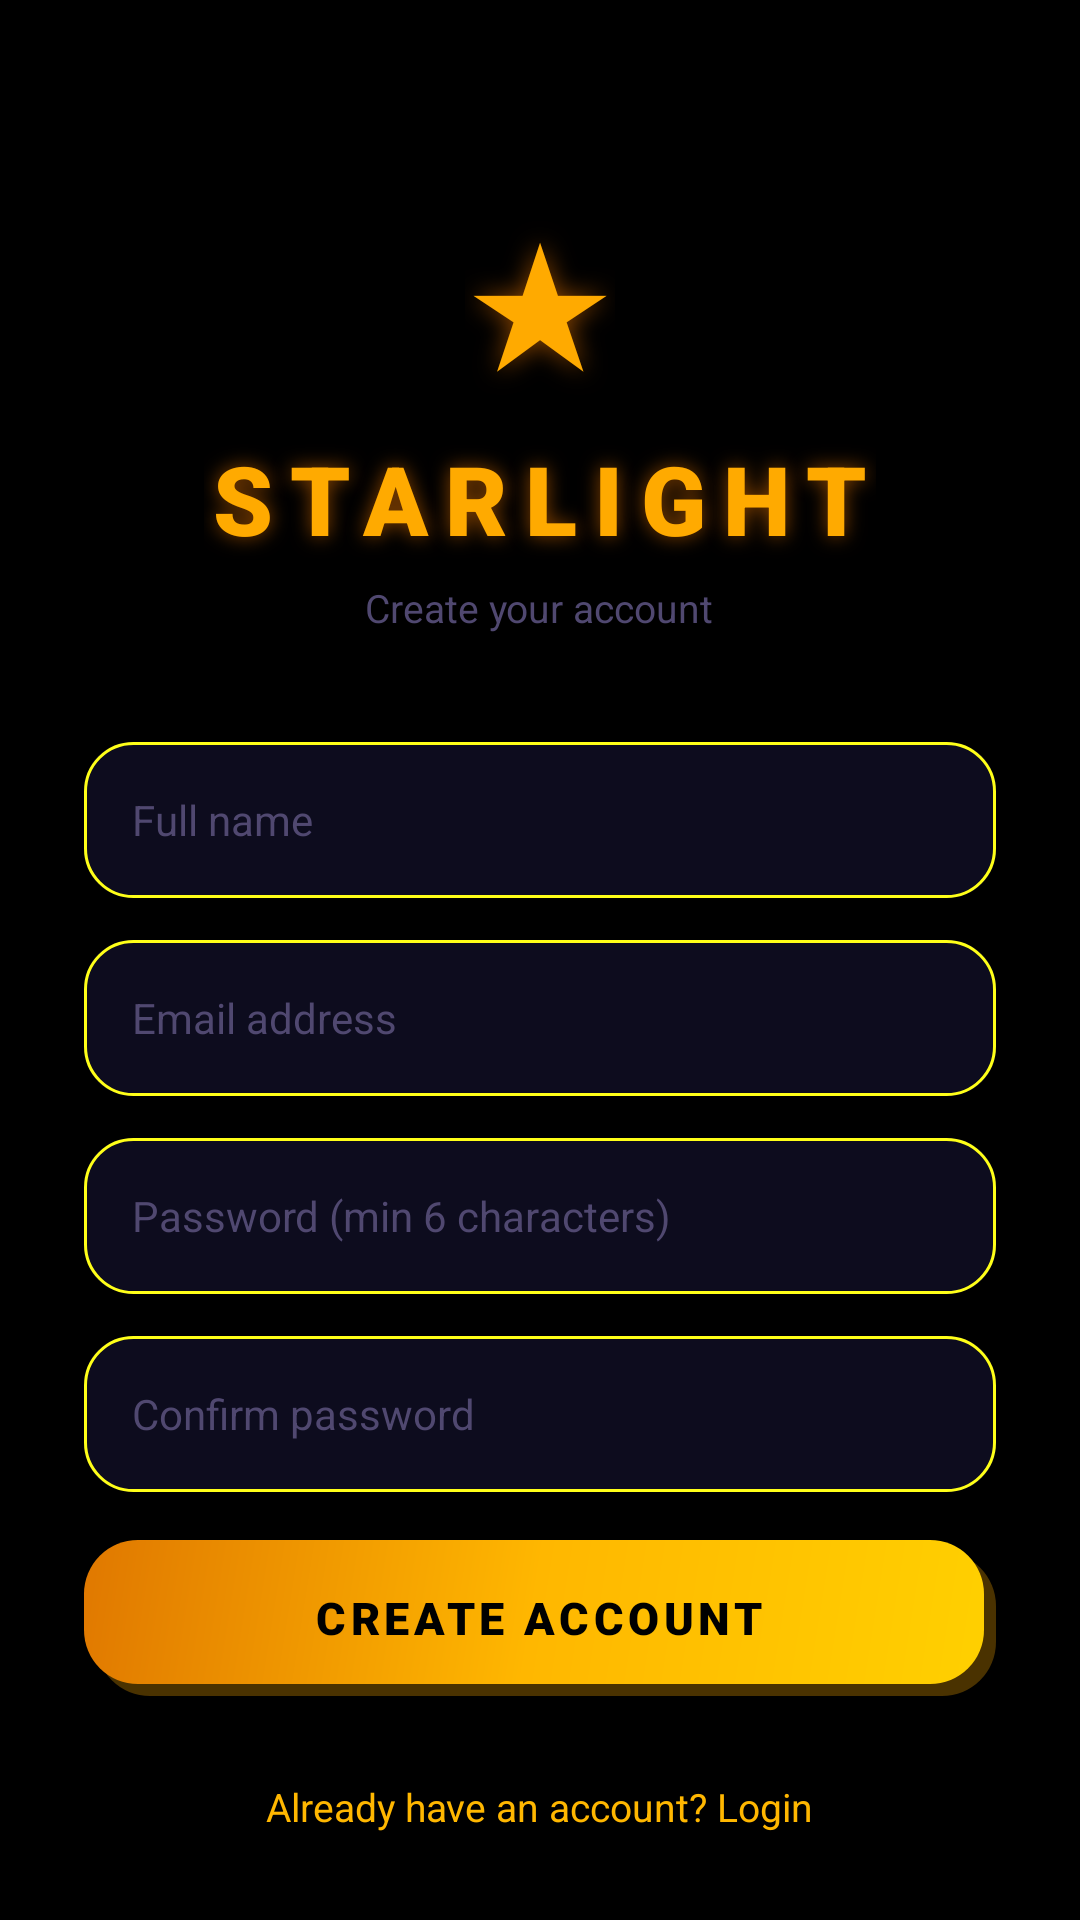

Reconstruct the res/layout file that produces this screen, plus the resources it refers to.
<!-- AndroidManifest.xml: application theme Theme.Starlight -->
<!-- res/layout/activity_signup.xml -->
<?xml version="1.0" encoding="utf-8"?>
<ScrollView
    xmlns:android="http://schemas.android.com/apk/res/android"
    android:layout_width="match_parent"
    android:layout_height="match_parent"
    android:background="#000000"
    android:fillViewport="true">

    <LinearLayout
        android:layout_width="match_parent"
        android:layout_height="wrap_content"
        android:orientation="vertical"
        android:gravity="center_horizontal"
        android:paddingStart="28dp"
        android:paddingEnd="28dp"
        android:paddingTop="60dp"
        android:paddingBottom="40dp">

        
        <TextView
            android:layout_width="wrap_content"
            android:layout_height="wrap_content"
            android:text="&#9733;"
            android:textColor="#FFAA00"
            android:textSize="56sp"
            android:shadowColor="#CCAA5500"
            android:shadowDx="0"
            android:shadowDy="0"
            android:shadowRadius="20"/>

        
        <TextView
            android:layout_width="wrap_content"
            android:layout_height="wrap_content"
            android:text="STARLIGHT"
            android:textColor="#FFAA00"
            android:textSize="32sp"
            android:textStyle="bold"
            android:letterSpacing="0.18"
            android:fontFamily="sans-serif-black"
            android:shadowColor="#CCAA5500"
            android:shadowDx="0"
            android:shadowDy="0"
            android:shadowRadius="16"
            android:layout_marginTop="8dp"/>

        <TextView
            android:layout_width="wrap_content"
            android:layout_height="wrap_content"
            android:text="Create your account"
            android:textColor="#504870"
            android:textSize="13sp"
            android:layout_marginTop="6dp"
            android:layout_marginBottom="36dp"/>

        
        <LinearLayout
            android:layout_width="match_parent"
            android:layout_height="52dp"
            android:orientation="horizontal"
            android:gravity="center_vertical"
            android:background="@drawable/bg_input_field"
            android:paddingStart="16dp"
            android:paddingEnd="16dp"
            android:layout_marginBottom="14dp">

            <EditText
                android:id="@+id/etName"
                android:layout_width="match_parent"
                android:layout_height="match_parent"
                android:background="@null"
                android:hint="Full name"
                android:textColor="#FFFFFF"
                android:textColorHint="#504870"
                android:textSize="14sp"
                android:inputType="textPersonName"
                android:imeOptions="actionNext"
                android:autofillHints="name"/>

        </LinearLayout>

        
        <LinearLayout
            android:layout_width="match_parent"
            android:layout_height="52dp"
            android:orientation="horizontal"
            android:gravity="center_vertical"
            android:background="@drawable/bg_input_field"
            android:paddingStart="16dp"
            android:paddingEnd="16dp"
            android:layout_marginBottom="14dp">

            <EditText
                android:id="@+id/etEmail"
                android:layout_width="match_parent"
                android:layout_height="match_parent"
                android:background="@null"
                android:hint="Email address"
                android:textColor="#FFFFFF"
                android:textColorHint="#504870"
                android:textSize="14sp"
                android:inputType="textEmailAddress"
                android:imeOptions="actionNext"
                android:autofillHints="emailAddress"/>

        </LinearLayout>

        
        <LinearLayout
            android:layout_width="match_parent"
            android:layout_height="52dp"
            android:orientation="horizontal"
            android:gravity="center_vertical"
            android:background="@drawable/bg_input_field"
            android:paddingStart="16dp"
            android:paddingEnd="16dp"
            android:layout_marginBottom="14dp">

            <EditText
                android:id="@+id/etPassword"
                android:layout_width="match_parent"
                android:layout_height="match_parent"
                android:background="@null"
                android:hint="Password (min 6 characters)"
                android:textColor="#FFFFFF"
                android:textColorHint="#504870"
                android:textSize="14sp"
                android:inputType="textPassword"
                android:imeOptions="actionNext"
                android:autofillHints="newPassword"/>

        </LinearLayout>

        
        <LinearLayout
            android:layout_width="match_parent"
            android:layout_height="52dp"
            android:orientation="horizontal"
            android:gravity="center_vertical"
            android:background="@drawable/bg_input_field"
            android:paddingStart="16dp"
            android:paddingEnd="16dp"
            android:layout_marginBottom="8dp">

            <EditText
                android:id="@+id/etConfirmPassword"
                android:layout_width="match_parent"
                android:layout_height="match_parent"
                android:background="@null"
                android:hint="Confirm password"
                android:textColor="#FFFFFF"
                android:textColorHint="#504870"
                android:textSize="14sp"
                android:inputType="textPassword"
                android:imeOptions="actionDone"
                android:autofillHints="newPassword"/>

        </LinearLayout>

        
        <TextView
            android:id="@+id/tvError"
            android:layout_width="match_parent"
            android:layout_height="wrap_content"
            android:textColor="#FF3355"
            android:textSize="12sp"
            android:gravity="center"
            android:layout_marginBottom="16dp"
            android:visibility="gone"/>

        
        <LinearLayout
            android:id="@+id/btnSignup"
            android:layout_width="match_parent"
            android:layout_height="52dp"
            android:gravity="center"
            android:background="@drawable/bg_btn_gold"
            android:layout_marginTop="8dp"
            android:layout_marginBottom="20dp"
            android:clickable="true"
            android:focusable="true">

            <TextView
                android:layout_width="wrap_content"
                android:layout_height="wrap_content"
                android:text="CREATE ACCOUNT"
                android:textColor="#000000"
                android:textSize="15sp"
                android:textStyle="bold"
                android:letterSpacing="0.1"
                android:fontFamily="sans-serif-black"/>

        </LinearLayout>

        
        <TextView
            android:id="@+id/tvGoToLogin"
            android:layout_width="wrap_content"
            android:layout_height="wrap_content"
            android:text="Already have an account? Login"
            android:textColor="#FFB700"
            android:textSize="13sp"
            android:padding="8dp"/>

    </LinearLayout>

</ScrollView>
<!-- resources referenced by this layout -->
<resources>
  <!-- drawable bg_btn_gold (drawable) -->
  <?xml version="1.0" encoding="utf-8"?>
  <layer-list xmlns:android="http://schemas.android.com/apk/res/android">
      <item android:left="4dp" android:top="4dp">
          <shape>
              <solid android:color="#4A3200"/>
              <corners android:radius="18dp"/>
          </shape>
      </item>
      <item android:right="4dp" android:bottom="4dp">
          <shape>
              <gradient
                  android:type="linear"
                  android:startColor="#FFD000"
                  android:centerColor="#FFB700"
                  android:endColor="#E07800"
                  android:angle="135"/>
              <corners android:radius="18dp"/>
          </shape>
      </item>
  </layer-list>
  <!-- drawable bg_input_field (drawable) -->
  <?xml version="1.0" encoding="utf-8"?>
  <layer-list xmlns:android="http://schemas.android.com/apk/res/android">
      <item>
          <shape>
              <solid android:color="#0D0C1E"/>
              <corners android:radius="16dp"/>
          </shape>
      </item>
      <item>
          <shape>
              <solid android:color="#00000000"/>
              <stroke android:width="1dp" android:color="#FFFFFF18"/>
              <corners android:radius="16dp"/>
          </shape>
      </item>
  </layer-list>
  <style name="Theme.Starlight" parent="Theme.MaterialComponents.DayNight.DarkActionBar">
          <item name="colorPrimary">@color/bg_deep</item>
          <item name="colorPrimaryVariant">@color/bg_void</item>
          <item name="colorOnPrimary">@color/text_primary</item>
          <item name="colorSurface">@color/bg_card</item>
          <item name="android:windowBackground">@color/bg_void</item>
          <item name="android:statusBarColor">@color/bg_void</item>
          <item name="android:navigationBarColor">@color/bg_void</item>
          <item name="android:windowFullscreen">false</item>
          <item name="android:windowContentOverlay">@null</item>
          <item name="android:fitsSystemWindows">true</item>
          <item name="actionBarStyle">@style/StarActionBar</item>
          <item name="actionBarTheme">@style/StarActionBarTheme</item>
      </style>
  <color name="bg_deep">#03020A</color>
  <color name="bg_void">#000000</color>
  <color name="text_primary">#FFFFFF</color>
  <color name="bg_card">#0D0C1E</color>
  <style name="StarActionBar" parent="Widget.AppCompat.ActionBar.Solid">
          <item name="background">@color/bg_void</item>
          <item name="elevation">0dp</item>
      </style>
  <style name="StarActionBarTheme" parent="ThemeOverlay.AppCompat.Dark.ActionBar">
          <item name="android:textColorPrimary">@color/gold_blaze</item>
      </style>
  <color name="gold_blaze">#FFB700</color>
</resources>
